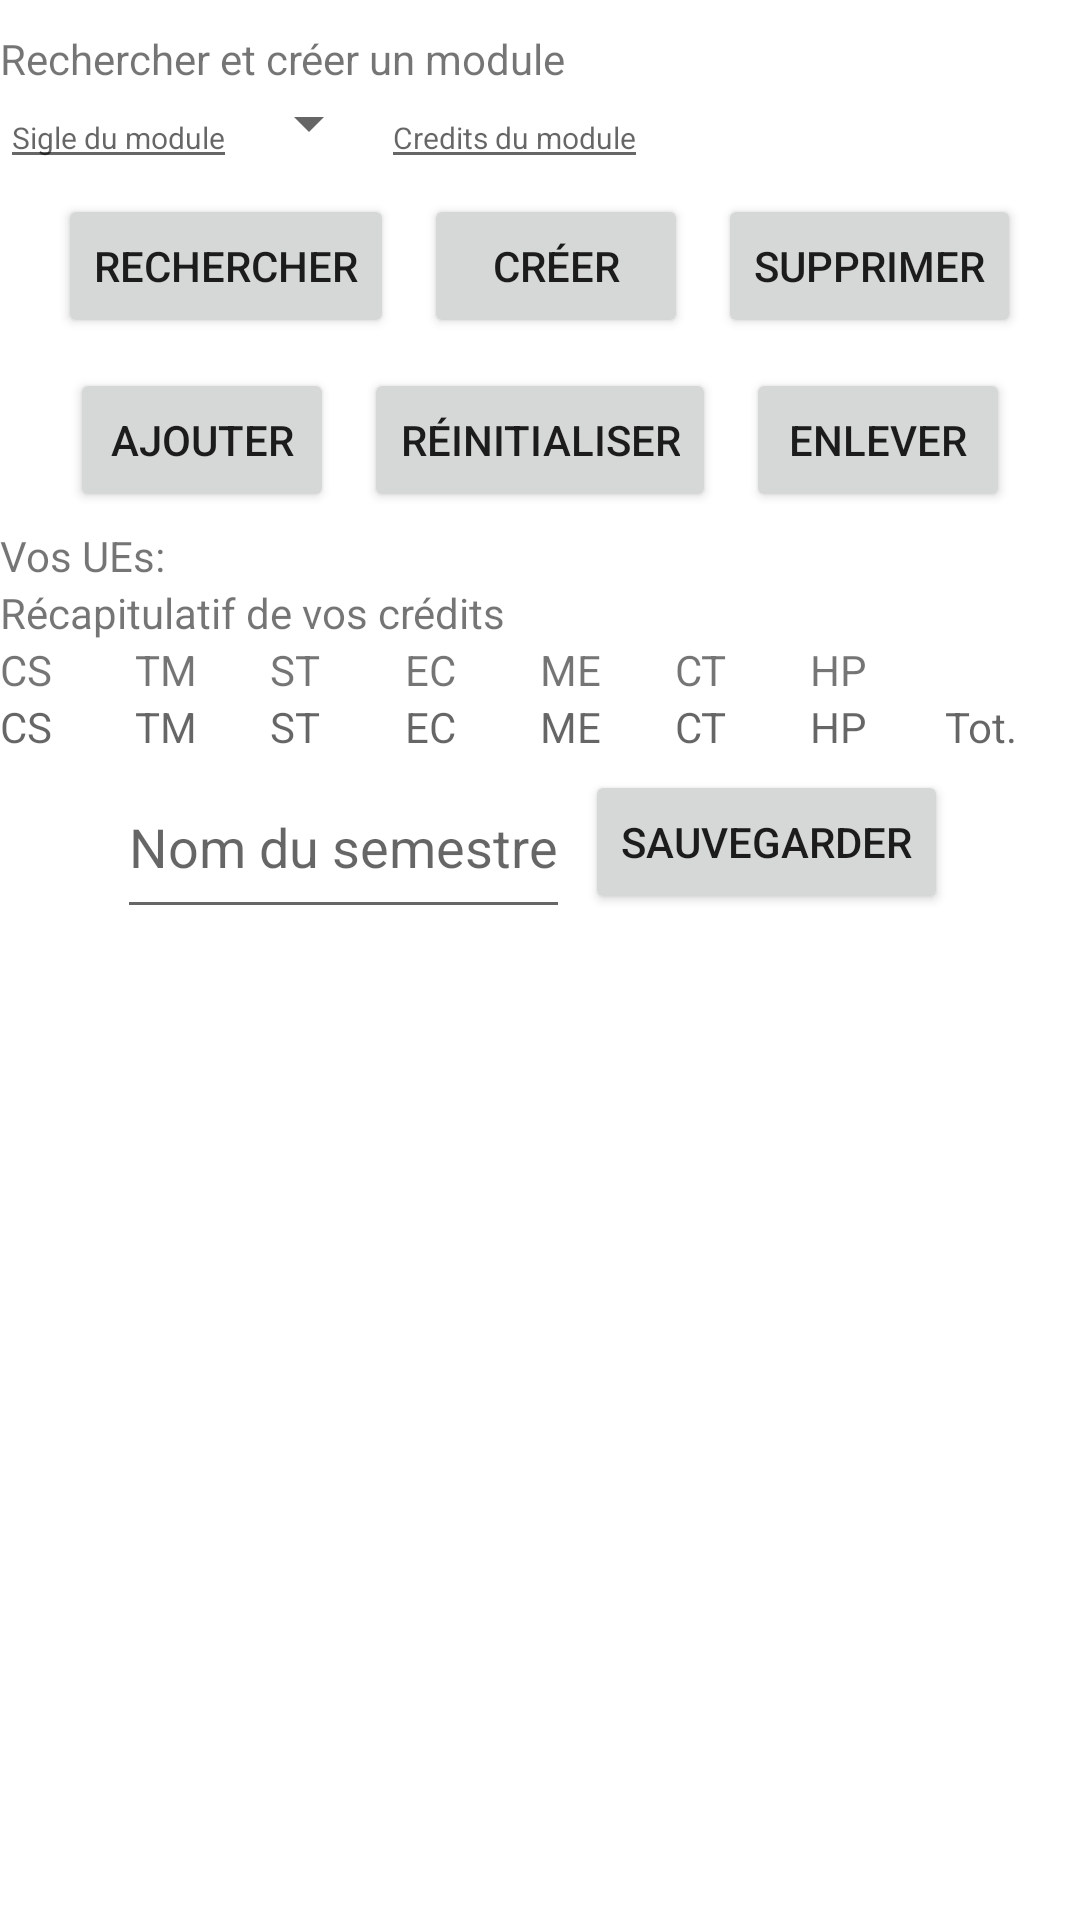

Produce the Android XML layout that renders to this screen, including the resource entries it uses.
<!-- AndroidManifest.xml: application theme Theme.CursUTT -->
<!-- res/layout/activity_new_semestre.xml -->
<?xml version="1.0" encoding="utf-8"?>
<ScrollView xmlns:android="http://schemas.android.com/apk/res/android"
    xmlns:app="http://schemas.android.com/apk/res-auto"
    xmlns:tools="http://schemas.android.com/tools"
    android:id="@+id/linearLayout"
    android:layout_width="match_parent"
    android:layout_height="match_parent"
    android:orientation="vertical"
    tools:context=".ViewModels.NewSemestreActivity">

    <LinearLayout android:layout_height="match_parent"
        android:layout_width="match_parent"
        android:orientation="vertical">


    <TextView
        android:id="@+id/newSemestre_tvSearch"
        android:layout_width="wrap_content"
        android:layout_height="wrap_content"
        android:text="Rechercher et créer un module"
        android:paddingTop="10dp"
        />

    
    <LinearLayout
        android:layout_width="match_parent"
        android:layout_height="wrap_content"
        android:orientation="horizontal">

        <EditText
            android:id="@+id/newSemestre_etSigleUE"
            android:layout_width="wrap_content"
            android:layout_height="wrap_content"
            android:textSize="10dp"
            android:hint="Sigle du module"/>

        <Spinner
            android:id="@+id/newSemestre_spinnerTypeUE"
            android:layout_width="wrap_content"
            android:layout_height="wrap_content"/>

        <EditText
            android:id="@+id/newSemestre_etCreditsUE"
            android:layout_width="wrap_content"
            android:layout_height="wrap_content"
            android:inputType="numberDecimal"
            android:textSize="10dp"
            android:hint="Credits du module"/>

    </LinearLayout>

    <androidx.recyclerview.widget.RecyclerView
        android:id="@+id/newSemestre_recycler"
        android:layout_width="match_parent"
        android:layout_height="wrap_content" />

    
    <LinearLayout
        android:layout_width="match_parent"
        android:layout_height="wrap_content"
        android:gravity="center"
        android:orientation="horizontal">

        <Button
            android:id="@+id/newSemestre_btnSearch"
            android:layout_margin="5dp"
            android:layout_width="wrap_content"
            android:layout_height="wrap_content"
            android:text="Rechercher"/>

        <Button
            android:layout_margin="5dp"
            android:layout_width="wrap_content"
            android:layout_height="wrap_content"
            android:id="@+id/newSemestre_btnCreate"
            android:text="Créer"/>

        <Button
            android:layout_margin="5dp"
            android:id="@+id/newSemestre_btnDel"
            android:layout_width="wrap_content"
            android:layout_height="wrap_content"
            android:text="Supprimer"/>

    </LinearLayout>

    <androidx.recyclerview.widget.RecyclerView
        android:id="@+id/newSemestre_recyclerSearchResult"
        android:layout_width="match_parent"
        android:layout_height="wrap_content"/>

    
    <LinearLayout
        android:layout_width="match_parent"
        android:layout_height="wrap_content"
        android:gravity="center">

        <Button
            android:layout_margin="5dp"
            android:id="@+id/newSemestre_btnAdd"
            android:layout_width="wrap_content"
            android:layout_height="wrap_content"
            android:text="Ajouter"/>

        <Button
            android:layout_margin="5dp"
            android:layout_width="wrap_content"
            android:layout_height="wrap_content"
            android:id="@+id/newSemestre_btnReset"
            android:text="Réinitialiser"/>

        <Button
            android:layout_margin="5dp"
            android:layout_width="wrap_content"
            android:layout_height="wrap_content"
            android:id="@+id/newSemestre_btnRemove"
            android:text="Enlever"/>
    </LinearLayout>

    <TextView
        android:id="@+id/newSemestre_textViewUE"
        android:layout_width="wrap_content"
        android:layout_height="wrap_content"
        android:text="Vos UEs:" />

    <androidx.recyclerview.widget.RecyclerView
        android:id="@+id/newSemestre_recyclerViewUEs"
        android:layout_width="match_parent"
        android:layout_height="wrap_content" />

    <TextView
        android:id="@+id/newSemestre_tvRecap"
        android:layout_width="wrap_content"
        android:layout_height="wrap_content"
        android:text="Récapitulatif de vos crédits" />

    
    <TableLayout
        android:layout_width="match_parent"
        android:layout_height="wrap_content">

        <TableRow>

            <TextView
                android:text="CS"
                android:layout_width="45dp"/>

            <TextView
                android:text="TM"
                android:layout_width="45dp"/>

            <TextView
                android:text="ST"
                android:layout_width="45dp"/>

            <TextView
                android:text="EC"
                android:layout_width="45dp"/>

            <TextView
                android:text="ME"
                android:layout_width="45dp"/>

            <TextView
                android:text="CT"
                android:layout_width="45dp"/>

            <TextView
                android:text="HP"
                android:layout_width="45dp"/>

            <TextView
                android:layout_width="45dp"/>

        </TableRow>

        <TableRow>

            <TextView
                android:id="@+id/newSemestre_tvCS"
                android:hint="CS"
                android:layout_width="45dp"/>

            <TextView
                android:id="@+id/newSemestre_tvTM"
                android:hint="TM"
                android:layout_width="45dp"/>

            <TextView
                android:id="@+id/newSemestre_tvST"
                android:hint="ST"
                android:layout_width="45dp"/>

            <TextView
                android:id="@+id/newSemestre_tvEC"
                android:hint="EC"
                android:layout_width="45dp"/>

            <TextView
                android:id="@+id/newSemestre_tvME"
                android:hint="ME"
                android:layout_width="45dp"/>

            <TextView
                android:id="@+id/newSemestre_tvCT"
                android:hint="CT"
                android:layout_width="45dp"/>

            <TextView
                android:id="@+id/newSemestre_tvHP"
                android:hint="HP"
                android:layout_width="45dp"/>

            <TextView
                android:id="@+id/newSemestre_tvTOT"
                android:hint="Tot."
                android:layout_width="45dp"/>

        </TableRow>

    </TableLayout>

    <LinearLayout
        android:layout_width="match_parent"
        android:layout_height="wrap_content"
        android:orientation="horizontal"
        android:gravity="center">

        <EditText
            android:id="@+id/newSemestre_etNom"
            android:layout_width="wrap_content"
            android:layout_height="match_parent"
            android:hint="Nom du semestre" />

        <Button
            android:id="@+id/newSemestre_btnSave"
            android:layout_width="wrap_content"
            android:layout_height="wrap_content"
            android:layout_margin="5dp"
            android:text="Sauvegarder" />

    </LinearLayout>

    </LinearLayout>

</ScrollView>
<!-- resources referenced by this layout -->
<resources>
  <style name="Theme.CursUTT" parent="Theme.MaterialComponents.DayNight.DarkActionBar">
          
          <item name="colorPrimary">@color/purple_500</item>
          <item name="colorPrimaryVariant">@color/purple_700</item>
          <item name="colorOnPrimary">@color/white</item>
          
          <item name="colorSecondary">@color/teal_200</item>
          <item name="colorSecondaryVariant">@color/teal_700</item>
          <item name="colorOnSecondary">@color/black</item>
          
          <item name="android:statusBarColor" tools:targetApi="l">?attr/colorPrimaryVariant</item>
          
      </style>
  <!-- not gathered from this repository: default colours our renderer supplied (Android Studio template values) -->
  <color name="purple_500">#FF6200EE</color>
  <color name="purple_700">#FF3700B3</color>
  <color name="teal_200">#FF03DAC5</color>
  <color name="teal_700">#FF018786</color>
  <color name="black">#FF000000</color>
  <color name="white">#FFFFFFFF</color>
</resources>
